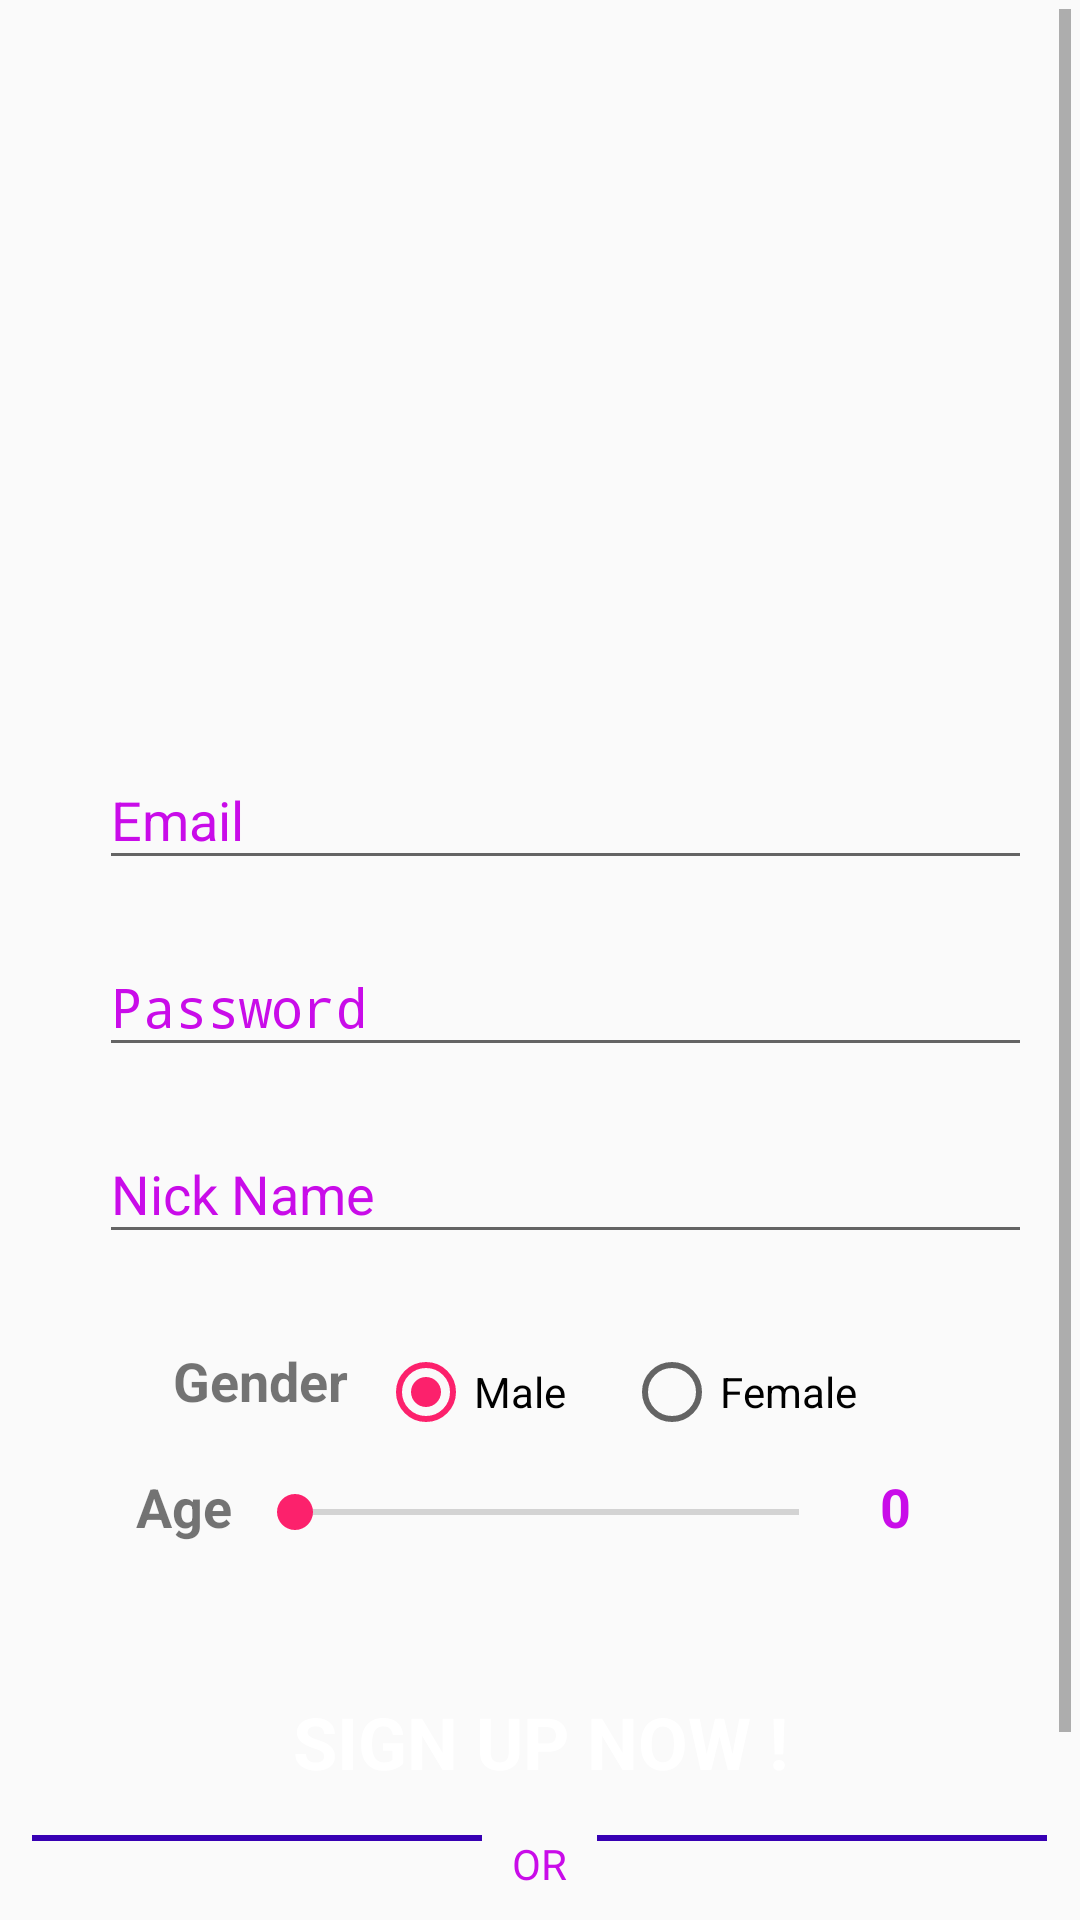

Write the Android layout XML for this screen, with the resource values it uses.
<!-- AndroidManifest.xml: application theme AppTheme -->
<!-- res/layout/activity_sign_up.xml -->
<?xml version="1.0" encoding="utf-8"?>
<ScrollView xmlns:android="http://schemas.android.com/apk/res/android"
    xmlns:app="http://schemas.android.com/apk/res-auto"
    xmlns:tools="http://schemas.android.com/tools"
    android:layout_width="match_parent"
    android:layout_height="match_parent"
    android:gravity="center_horizontal"
    android:orientation="vertical"
    android:padding="3dp">

    <LinearLayout
        android:id="@+id/signUp_activity"
        android:gravity="center_horizontal"
        android:orientation="vertical"
        android:layout_width="match_parent"
        android:layout_height="match_parent">


        <ImageView
            android:id="@+id/imageView"
            android:layout_width="386dp"
            android:layout_height="228dp"
            android:layout_marginTop="10dp"
            android:contentDescription="TODO"
            android:src="@drawable/adopy_logo" />


        <android.support.design.widget.TextInputLayout
            android:layout_marginEnd="10dp"
            android:layout_marginStart="10dp"
            android:background="@drawable/back_text"
            android:layout_width="match_parent"
            android:layout_height="wrap_content"
            android:textColorHint="@color/colorPrimary"
            android:gravity="start">

            <AutoCompleteTextView
                android:id="@+id/email"
                android:layout_width="311dp"
                android:layout_height="wrap_content"
                android:layout_marginStart="20dp"
                android:hint="@string/prompt_email"
                android:inputType="textEmailAddress"
                android:textColorHint="@color/colorPrimary"
                android:textColor="@color/colorPrimary"
                android:maxLines="1"
                android:singleLine="true"
                android:layout_marginLeft="20dp" />

        </android.support.design.widget.TextInputLayout>

        <android.support.design.widget.TextInputLayout
            android:layout_marginEnd="10dp"
            android:layout_marginStart="10dp"
            android:textColorHint="@color/colorPrimary"
            android:layout_marginTop="10dp"
            android:background="@drawable/back_text"
            android:layout_width="match_parent"
            android:layout_height="wrap_content"
            android:gravity="center_horizontal|start">

            <AutoCompleteTextView
                android:textColorHint="@color/colorPrimary"
                android:textColor="@color/colorPrimary"
                android:id="@+id/password"
                android:layout_width="311dp"
                android:layout_height="wrap_content"
                android:layout_marginStart="20dp"
                android:hint="@string/prompt_password"
                android:imeActionId="6"
                android:imeActionLabel="@string/action_sign_in_short"
                android:imeOptions="actionUnspecified"
                android:inputType="textPassword"
                android:maxLines="1"
                android:singleLine="true"
                android:layout_marginLeft="20dp" />

        </android.support.design.widget.TextInputLayout>

        <android.support.design.widget.TextInputLayout
            android:layout_marginEnd="10dp"
            android:layout_marginStart="10dp"
            android:textColorHint="@color/colorPrimary"
            android:background="@drawable/back_text"
            android:layout_marginTop="10dp"
            android:layout_width="match_parent"
            android:layout_height="wrap_content"
            android:layout_marginBottom="20dp"
            android:gravity="center_horizontal|start">

            <AutoCompleteTextView
                android:textColorHint="@color/colorPrimary"
                android:textColor="@color/colorPrimary"
                android:id="@+id/UserNameText"
                android:layout_width="311dp"
                android:layout_height="wrap_content"
                android:layout_marginStart="20dp"
                android:layout_marginLeft="20dp"
                android:hint="@string/nick_name"
                android:inputType="text"
                android:maxLines="1"
                android:singleLine="true" />

        </android.support.design.widget.TextInputLayout>



        <LinearLayout
            android:layout_marginEnd="10dp"
            android:layout_marginStart="10dp"
            android:gravity="center_horizontal"
            android:layout_width="match_parent"
            android:layout_height="wrap_content"
            android:layout_marginTop="10dp"
            android:orientation="horizontal">

            <TextView
                android:layout_marginEnd="10dp"
                android:layout_width="wrap_content"
                android:layout_height="wrap_content"
                android:text="@string/gender"
                android:textSize="18sp"
                android:textStyle="bold"
                android:layout_marginRight="10dp" />

            <RadioGroup
                android:id="@+id/radio_group"
                android:layout_width="wrap_content"
                android:layout_height="wrap_content"
                android:orientation="horizontal">

                <RadioButton
                    android:id="@+id/radio_male"
                    android:layout_width="77dp"
                    android:layout_height="match_parent"
                    android:layout_marginRight="5dp"
                    android:checked="true"
                    android:onClick="CheckClick"
                    android:text="@string/male" />

                <RadioButton
                    android:id="@+id/radio_female"
                    android:layout_width="94dp"
                    android:layout_height="match_parent"
                    android:onClick="CheckClick"
                    android:text="@string/female" />
            </RadioGroup>
        </LinearLayout>




        <LinearLayout
            android:layout_width="match_parent"
            android:layout_height="wrap_content"
            android:layout_gravity="center_horizontal"
            android:layout_marginTop="10dp"
            android:gravity="center_horizontal"
            android:orientation="horizontal">

            <TextView
                android:layout_width="wrap_content"
                android:layout_height="wrap_content"
                android:layout_marginRight="5dp"
                android:text="@string/age"
                android:textSize="18sp"
                android:textStyle="bold" />

            <SeekBar

                android:id="@+id/seekBar_Age"
                android:layout_width="200dp"
                android:layout_height="wrap_content"
                android:paddingTop="5dp" />

            <TextView
                android:textColor="@color/colorPrimary"
                android:gravity="center_horizontal"
                android:id="@+id/progressAge"
                android:layout_width="32dp"
                android:layout_height="wrap_content"
                android:text="0"
                android:textSize="18sp"
                android:textStyle="bold" />


        </LinearLayout>


        <Button
            android:id="@+id/sign_up_button"
            style="?android:textAppearanceSmall"
            android:layout_width="220dp"
            android:layout_height="wrap_content"
            android:layout_marginTop="30dp"
            android:layout_marginBottom="10dp"
            android:background="@drawable/button"
            android:gravity="center_horizontal"
            android:paddingTop="20dp"
            android:text="@string/signup_now"
            android:textColor="#ffff"
            android:textSize="24sp"
            android:textStyle="bold" />


        <LinearLayout

            android:id="@+id/signUp_layout_or"
            android:layout_width="match_parent"
            android:layout_height="26dp"
            android:layout_marginBottom="5dp"
            android:gravity="center_horizontal"
            android:orientation="horizontal">

            <View

                android:layout_width="150dp"
                android:layout_height="2dp"
                android:layout_margin="5dp"
                android:background="@color/design_default_color_primary_dark" />

            <TextView
                android:textColor="@color/colorPrimary"
                android:layout_width="wrap_content"
                android:layout_height="wrap_content"
                android:padding="5dp"
                android:text="@string/or" />

            <View
                android:layout_width="150dp"
                android:layout_height="2dp"
                android:layout_margin="5dp"
                android:background="@color/design_default_color_primary_dark" />
        </LinearLayout>







        <com.facebook.login.widget.LoginButton
            android:id="@+id/login_button"
            android:layout_width="216dp"
            android:layout_height="34dp"
            android:layout_gravity="center_horizontal"
            android:layout_marginTop="5dp"
            android:layout_marginBottom="30dp" />






    </LinearLayout>

</ScrollView>
<!-- resources referenced by this layout -->
<resources>
  <color name="colorPrimary">#C90CE9</color>
  <string name="action_sign_in_short">Sign in</string>
  <string name="age">Age</string>
  <string name="female">Female</string>
  <string name="gender">Gender</string>
  <string name="male">Male</string>
  <string name="nick_name">Nick Name</string>
  <string name="or">OR</string>
  <string name="prompt_email">Email</string>
  <string name="prompt_password">Password </string>
  <string name="signup_now">Sign Up Now !</string>
  <style name="AppTheme" parent="Theme.AppCompat.Light.DarkActionBar">
          
          <item name="colorPrimary">@color/colorPrimary</item>
          <item name="colorPrimaryDark">@color/colorPrimaryDark</item>
          <item name="colorAccent">@color/colorAccent</item>
          <item name="windowActionBar">false</item>
          <item name="actionBarSize">30dp</item>
          <item name="windowNoTitle">true</item>
  
  
  
      </style>
  <color name="colorPrimaryDark">#7030EB</color>
  <color name="colorAccent">#FC216C</color>
</resources>
